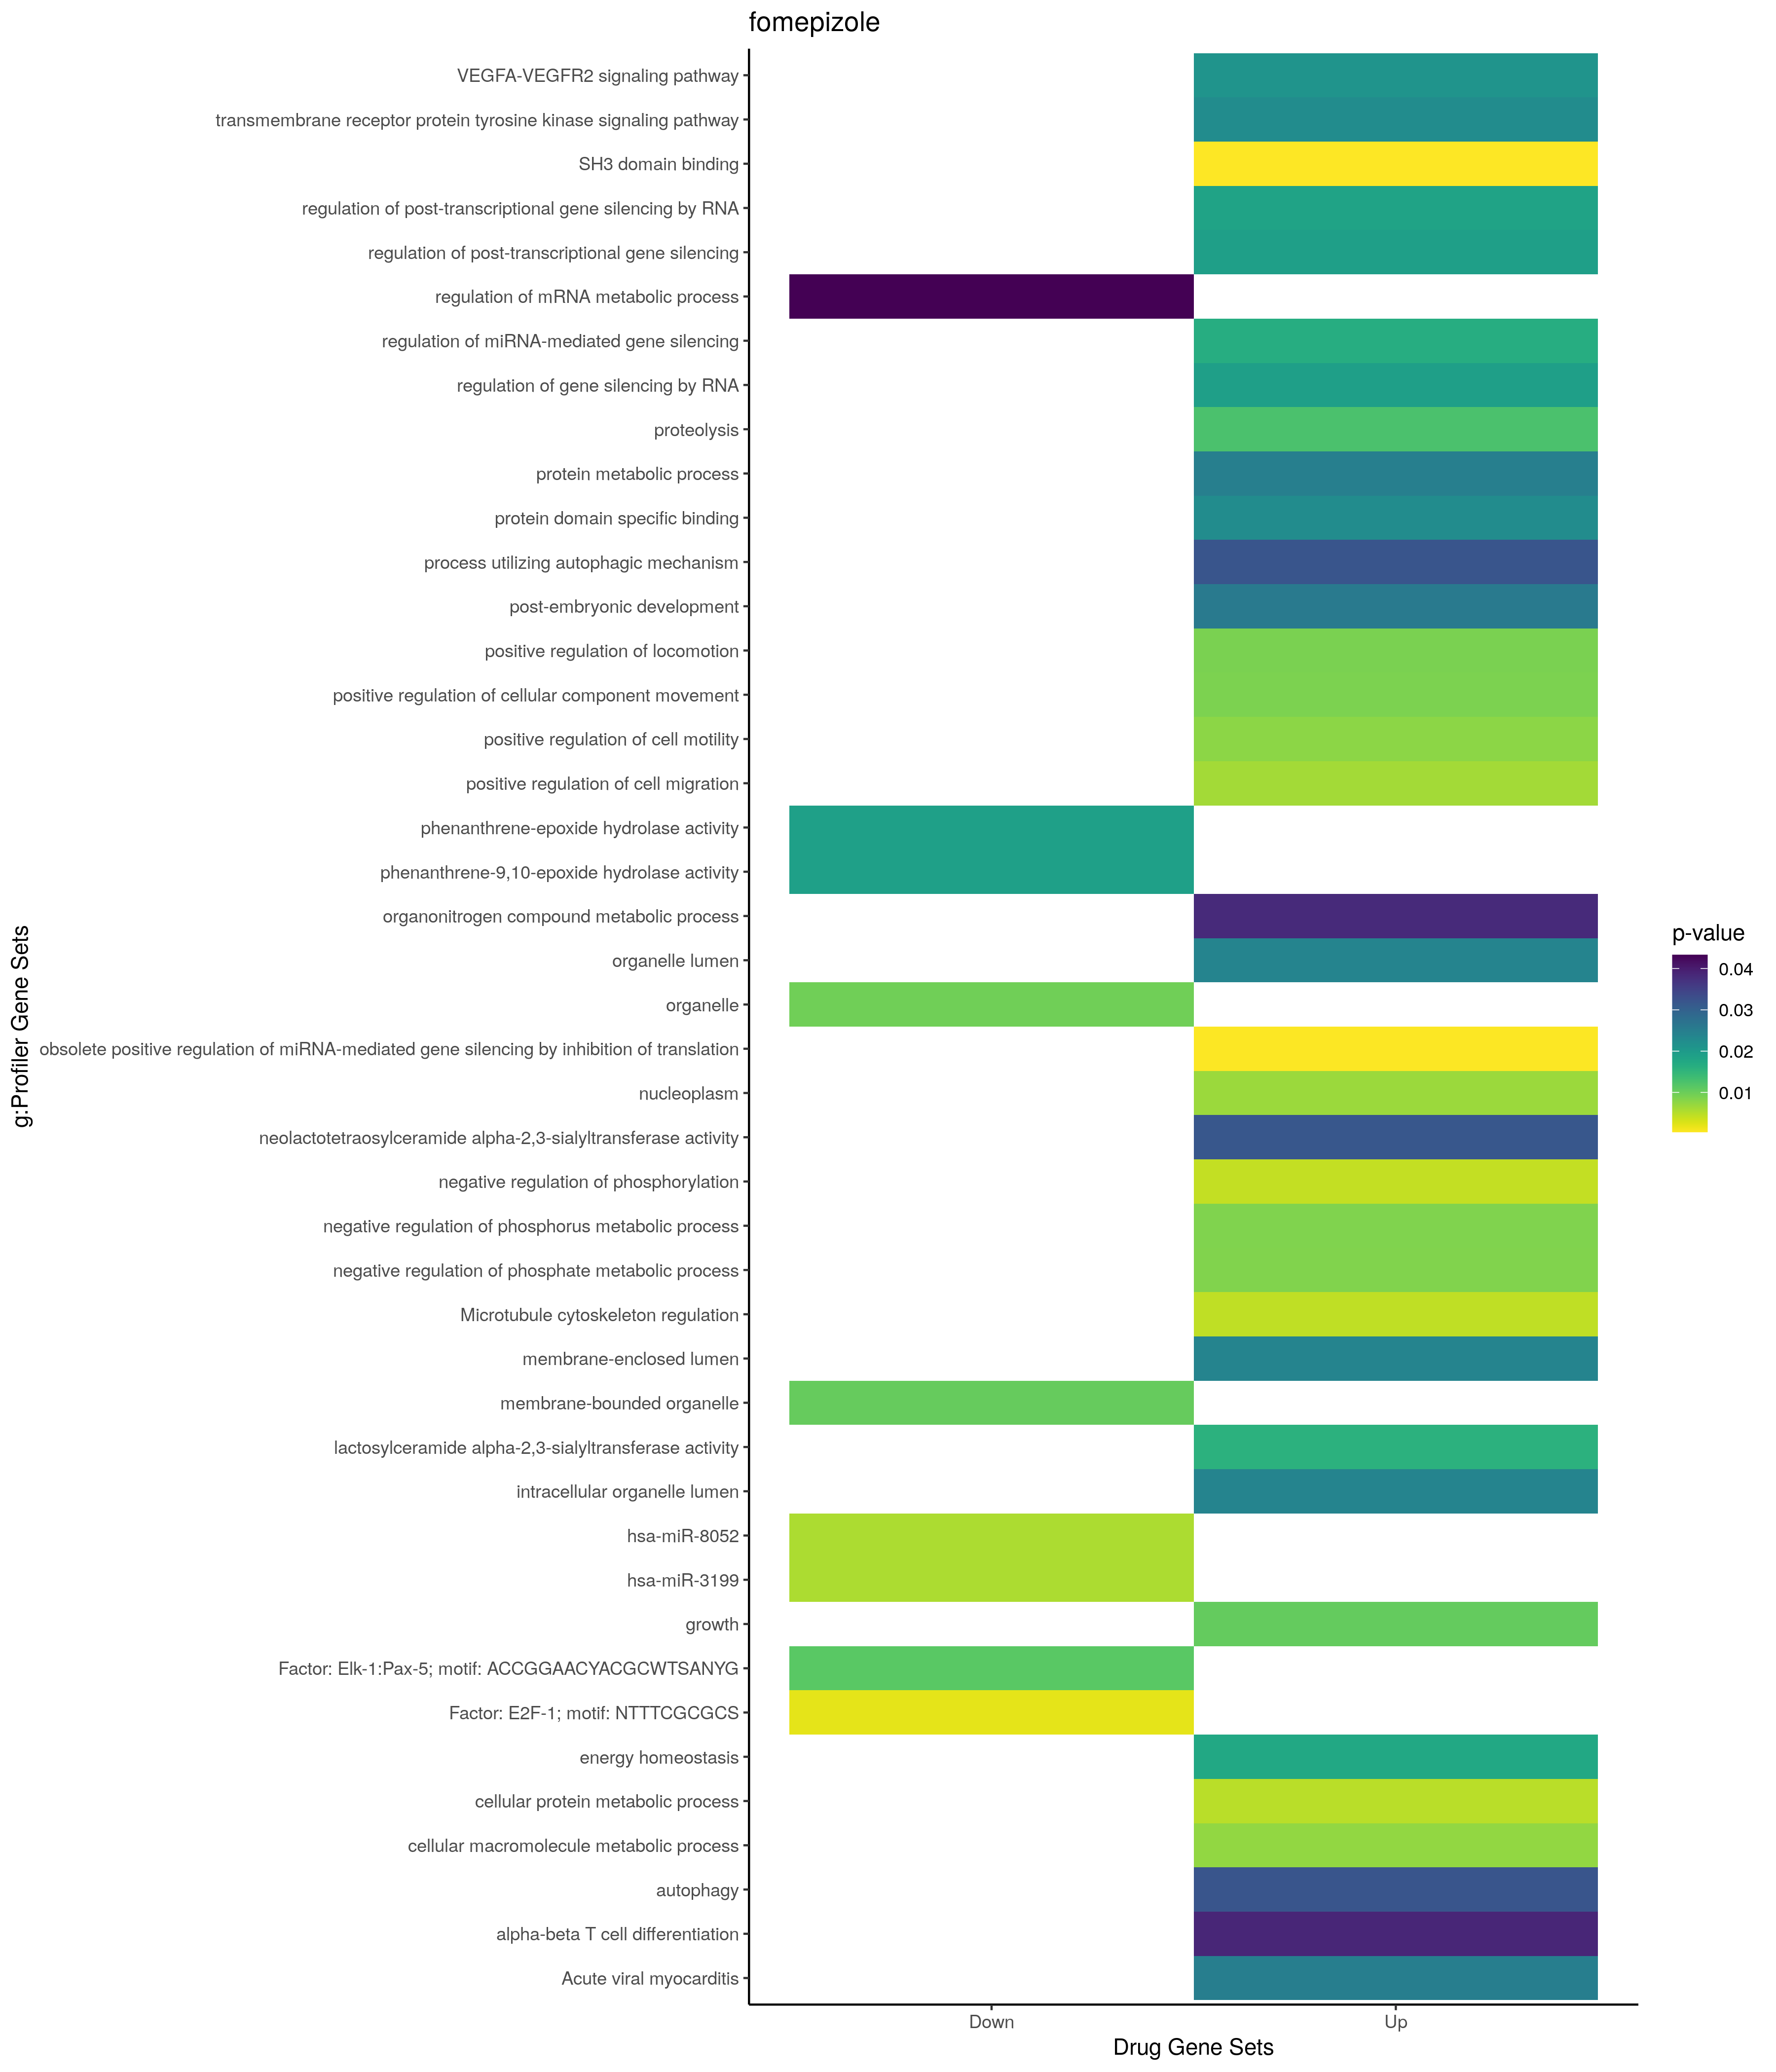

Data behind this chart, as committed beside it:
; query; significant; p_value; term_size; query_size; intersection_size; precision; recall; term_id; source; term_name; effective_domain_size; source_order; set
1; query_1; TRUE; 0,000471635347376514; 7; 3; 2; 0,666666666666667; 0,285714285714286; GO:1905618; GO:BP; obsolete positive regulation of miRNA-me…; 21100; 28496; Up
2; query_1; TRUE; 0,00424785380727493; 362; 14; 5; 0,357142857142857; 0,0138121546961326; GO:0042326; GO:BP; negative regulation of phosphorylation; 21100; 11669; Up
3; query_1; TRUE; 0,00489845275349434; 4882; 23; 16; 0,695652173913043; 0,00327734535026628; GO:0044267; GO:BP; cellular protein metabolic process; 21100; 12703; Up
4; query_1; TRUE; 0,00624692384072385; 523; 11; 5; 0,454545454545455; 0,00956022944550669; GO:0030335; GO:BP; positive regulation of cell migration; 21100; 7814; Up
5; query_1; TRUE; 0,00736282733783008; 5766; 23; 17; 0,739130434782609; 0,00294831772459244; GO:0044260; GO:BP; cellular macromolecule metabolic process; 21100; 12699; Up
6; query_1; TRUE; 0,00777938276218633; 547; 11; 5; 0,454545454545455; 0,00914076782449726; GO:2000147; GO:BP; positive regulation of cell motility; 21100; 29371; Up
7; query_1; TRUE; 0,00847828754724865; 417; 14; 5; 0,357142857142857; 0,0119904076738609; GO:0045936; GO:BP; negative regulation of phosphate metabol…; 21100; 13644; Up
8; query_1; TRUE; 0,00857784102773475; 418; 14; 5; 0,357142857142857; 0,0119617224880383; GO:0010563; GO:BP; negative regulation of phosphorus metabo…; 21100; 4714; Up
9; query_1; TRUE; 0,00880143758691426; 561; 11; 5; 0,454545454545455; 0,0089126559714795; GO:0051272; GO:BP; positive regulation of cellular componen…; 21100; 15721; Up
10; query_1; TRUE; 0,00895569096600129; 563; 11; 5; 0,454545454545455; 0,0088809946714032; GO:0040017; GO:BP; positive regulation of locomotion; 21100; 11464; Up
11; query_1; TRUE; 0,0105569638592036; 959; 12; 6; 0,5; 0,00625651720542232; GO:0040007; GO:BP; growth; 21100; 11454; Up
12; query_1; TRUE; 0,0126089130451188; 1787; 23; 10; 0,434782608695652; 0,00559597090095131; GO:0006508; GO:BP; proteolysis; 21100; 2483; Up
13; query_1; TRUE; 0,016625159835712; 39; 3; 2; 0,666666666666667; 0,0512820512820513; GO:0060964; GO:BP; regulation of miRNA-mediated gene silenc…; 21100; 17715; Up
14; query_1; TRUE; 0,0174996146205238; 40; 3; 2; 0,666666666666667; 0,05; GO:0097009; GO:BP; energy homeostasis; 21100; 21593; Up
15; query_1; TRUE; 0,0183964487361569; 41; 3; 2; 0,666666666666667; 0,0487804878048781; GO:1900368; GO:BP; regulation of post-transcriptional gene …; 21100; 23706; Up
16; query_1; TRUE; 0,0193156600532744; 42; 3; 2; 0,666666666666667; 0,0476190476190476; GO:0060147; GO:BP; regulation of post-transcriptional gene …; 21100; 16946; Up
17; query_1; TRUE; 0,0193156600532744; 42; 3; 2; 0,666666666666667; 0,0476190476190476; GO:0060966; GO:BP; regulation of gene silencing by RNA; 21100; 17717; Up
18; query_1; TRUE; 0,0226886908377166; 613; 12; 5; 0,416666666666667; 0,00815660685154975; GO:0007169; GO:BP; transmembrane receptor protein tyrosine …; 21100; 3069; Up
19; query_1; TRUE; 0,0249581007201883; 5487; 23; 16; 0,695652173913043; 0,00291598323309641; GO:0019538; GO:BP; protein metabolic process; 21100; 6769; Up
20; query_1; TRUE; 0,0258772132297457; 89; 12; 3; 0,25; 0,0337078651685393; GO:0009791; GO:BP; post-embryonic development; 21100; 4133; Up
21; query_1; TRUE; 0,032059105580481; 541; 23; 6; 0,260869565217391; 0,011090573012939; GO:0061919; GO:BP; process utilizing autophagic mechanism; 21100; 18439; Up
22; query_1; TRUE; 0,032059105580481; 541; 23; 6; 0,260869565217391; 0,011090573012939; GO:0006914; GO:BP; autophagy; 21100; 2854; Up
23; query_1; TRUE; 0,0382779182598548; 6446; 23; 17; 0,739130434782609; 0,00263729444616817; GO:1901564; GO:BP; organonitrogen compound metabolic proces…; 21100; 24853; Up
24; query_1; TRUE; 0,0388152269586337; 112; 11; 3; 0,272727272727273; 0,0267857142857143; GO:0046632; GO:BP; alpha-beta T cell differentiation; 21100; 14248; Up
25; query_1; TRUE; 0,00678866634166875; 4215; 27; 15; 0,555555555555556; 0,00355871886120996; GO:0005654; GO:CC; nucleoplasm; 21698; 311; Up
26; query_1; TRUE; 0,0239324113541008; 6625; 27; 18; 0,666666666666667; 0,00271698113207547; GO:0070013; GO:CC; intracellular organelle lumen; 21698; 2716; Up
27; query_1; TRUE; 0,0239845246963093; 6626; 27; 18; 0,666666666666667; 0,00271657108361002; GO:0043233; GO:CC; organelle lumen; 21698; 2130; Up
28; query_1; TRUE; 0,0239845246963093; 6626; 27; 18; 0,666666666666667; 0,00271657108361002; GO:0031974; GO:CC; membrane-enclosed lumen; 21698; 1444; Up
29; query_1; TRUE; 0,000415185337419893; 124; 14; 4; 0,285714285714286; 0,032258064516129; GO:0017124; GO:MF; SH3 domain binding; 20183; 3984; Up
30; query_1; TRUE; 0,0158803359517189; 1; 1; 1; 1; 1; GO:0047291; GO:MF; lactosylceramide alpha-2,3-sialyltransfe…; 20183; 7662; Up
31; query_1; TRUE; 0,0226848213281373; 689; 14; 5; 0,357142857142857; 0,00725689404934688; GO:0019904; GO:MF; protein domain specific binding; 20183; 4617; Up
32; query_1; TRUE; 0,0317606719034022; 2; 1; 1; 1; 0,5; GO:0004513; GO:MF; neolactotetraosylceramide alpha-2,3-sial…; 20183; 1115; Up
33; query_1; TRUE; 0,00453384163198032; 48; 11; 3; 0,272727272727273; 0,0625; WP:WP2038; WP; Microtubule cytoskeleton regulation; 7364; 18; Up
34; query_1; TRUE; 0,0211804948775095; 415; 11; 5; 0,454545454545455; 0,0120481927710843; WP:WP3888; WP; VEGFA-VEGFR2 signaling pathway; 7364; 632; Up
35; query_1; TRUE; 0,0251187539099064; 85; 11; 3; 0,272727272727273; 0,0352941176470588; WP:WP4298; WP; Acute viral myocarditis; 7364; 130; Up
36; query_1; TRUE; 0,0432917711685257; 326; 12; 4; 0,333333333333333; 0,0122699386503067; GO:1903311; GO:BP; regulation of mRNA metabolic process; 21100; 26378; Down
37; query_1; TRUE; 0,00967799315975252; 16739; 39; 39; 1; 0,00232988828484378; GO:0043226; GO:CC; organelle; 21698; 2123; Down
38; query_1; TRUE; 0,0104565586870449; 15617; 39; 38; 0,974358974358974; 0,00243324582186079; GO:0043227; GO:CC; membrane-bounded organelle; 21698; 2124; Down
39; query_1; TRUE; 0,0190564031420627; 1; 1; 1; 1; 1; GO:0019118; GO:MF; phenanthrene-epoxide hydrolase activity; 20183; 4458; Down
40; query_1; TRUE; 0,0190564031420627; 1; 1; 1; 1; 1; GO:0019119; GO:MF; phenanthrene-9,10-epoxide hydrolase acti…; 20183; 4459; Down
41; query_1; TRUE; 0,0056800616630139; 127; 16; 4; 0,25; 0,031496062992126; MIRNA:hsa-miR-3199; MIRNA; hsa-miR-3199; 13650; 645; Down
42; query_1; TRUE; 0,0056800616630139; 127; 16; 4; 0,25; 0,031496062992126; MIRNA:hsa-miR-8052; MIRNA; hsa-miR-8052; 13650; 2496; Down
43; query_1; TRUE; 0,00210037538583471; 7985; 22; 20; 0,909090909090909; 0,00250469630557295; TF:M00940; TF; Factor: E2F-1; motif: NTTTCGCGCS; 19958; 1456; Down
44; query_1; TRUE; 0,0114070667052914; 14243; 36; 36; 1; 0,00252755739661588; TF:M08225; TF; Factor: Elk-1:Pax-5; motif: ACCGGAACYACG…; 19958; 1818; Down
